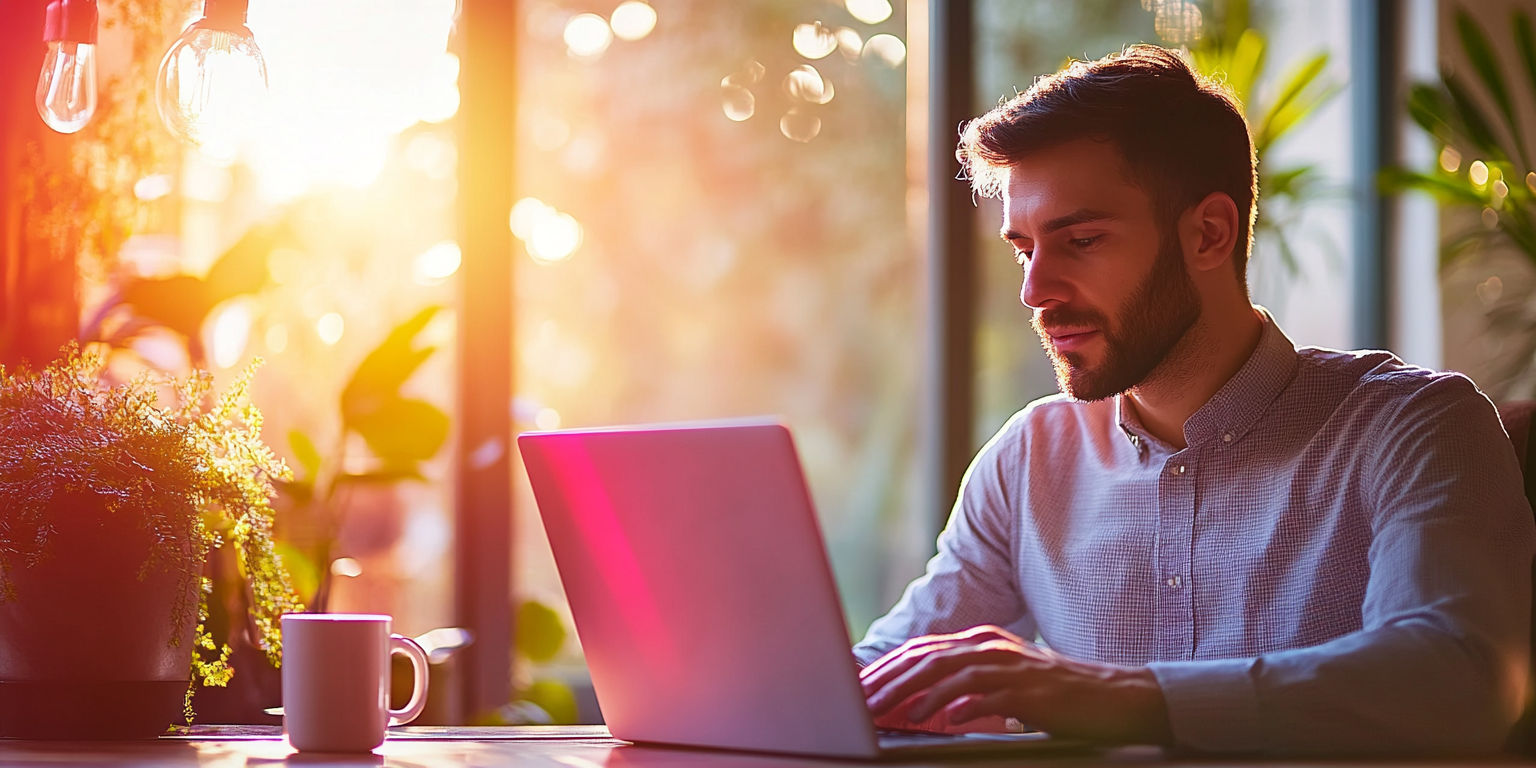
Generation parameters embedded in this image by Midjourney (PNG 'Description' text chunk):
Professional in modern home office reading newsletter on laptop, medium shot positioned on right side of frame, shot on Fujifilm X-T4 35mm f/1.4, shallow depth of field bokeh, warm morning sunlight streaming through window, natural skin tones, slight film grain, smart casual attire, expression of engaged discovery and interest, laptop screen with subtle pink purple glow, coffee mug on desk, left side soft bokeh for text overlay, 1536x768px wide landscape composition, atmospheric morning light, cozy professional workspace, documentary style, authentic moment, no text, pure photography --ar 2:1 --raw --v 6.1 Job ID: 6f33d1e2-97e6-439c-8668-93e6bc894815